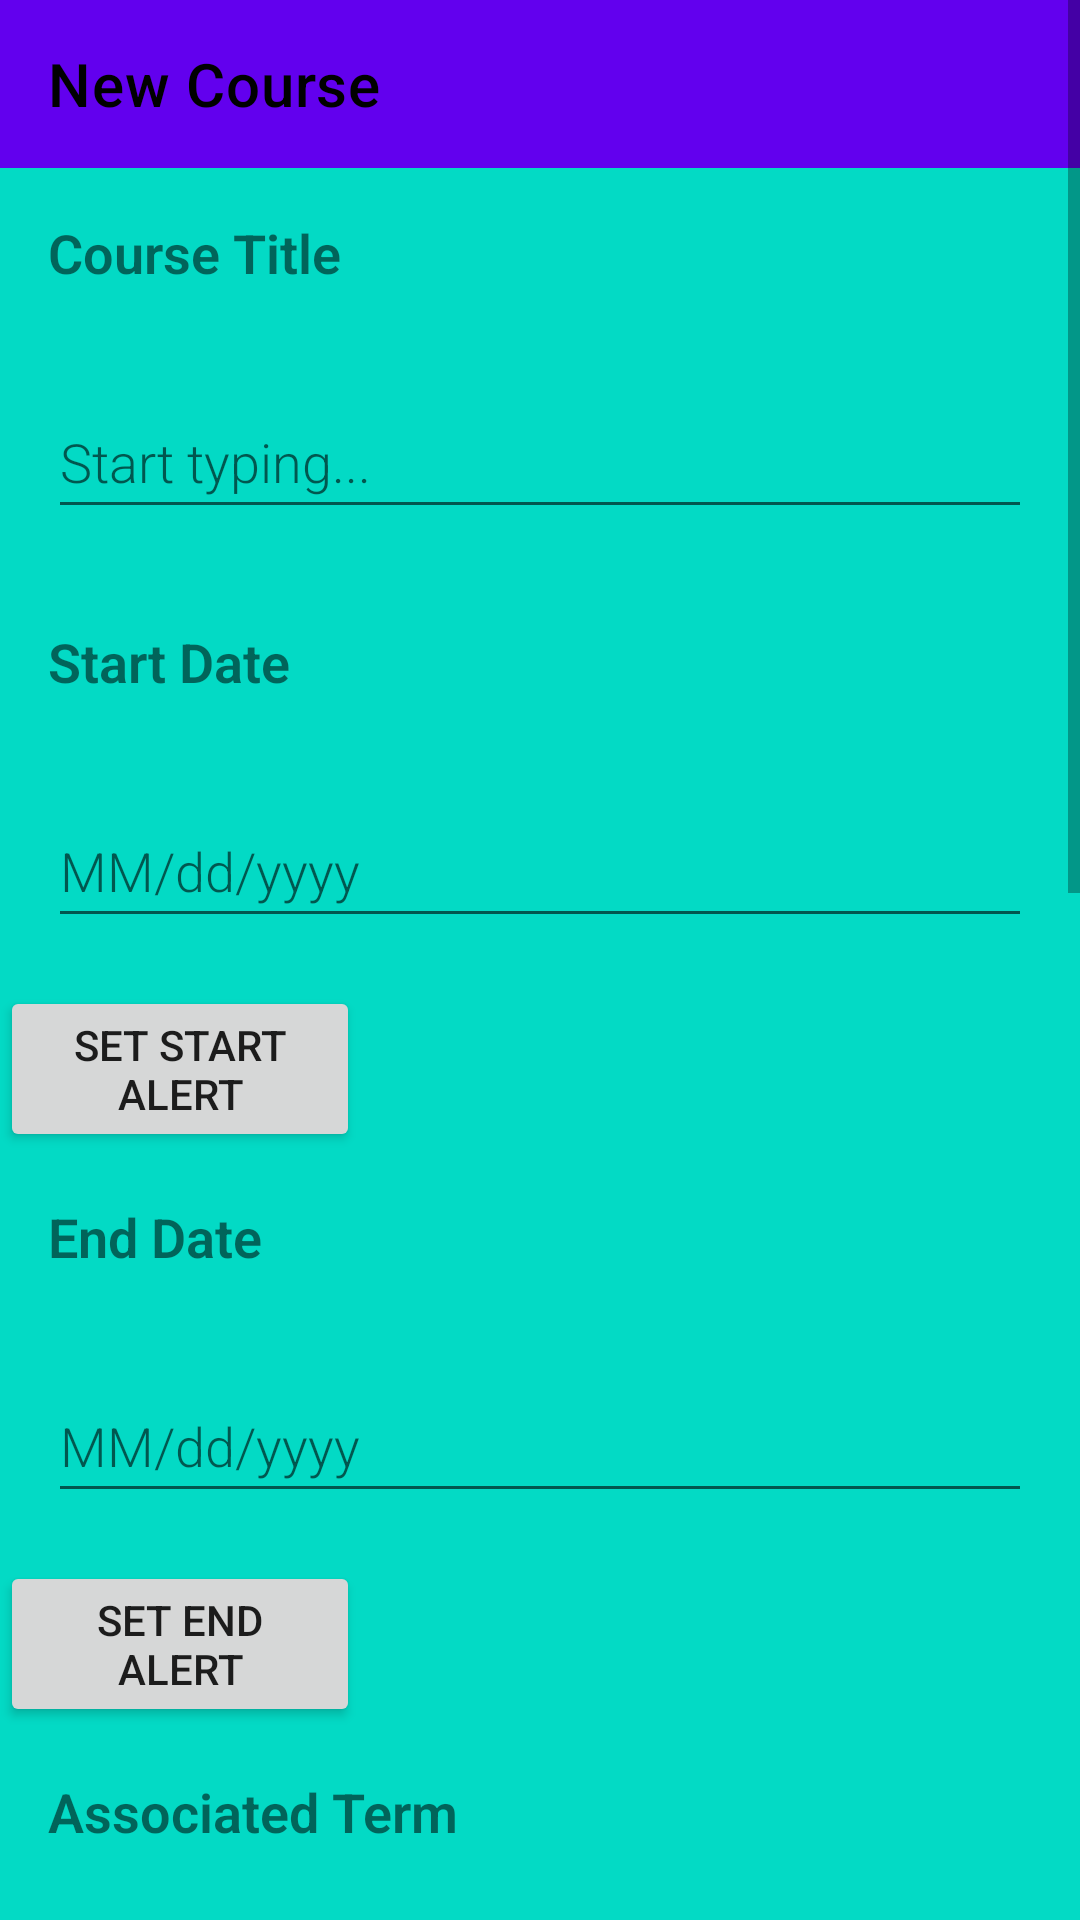

The Android layout XML behind this screen, and the referenced resources:
<!-- AndroidManifest.xml: activity theme AppTheme -->
<!-- res/layout/activity_new_course.xml -->
<?xml version="1.0" encoding="utf-8"?>
<ScrollView xmlns:android="http://schemas.android.com/apk/res/android"
    android:layout_width="fill_parent"
    android:layout_height="wrap_content"
    xmlns:app="http://schemas.android.com/apk/res-auto">


    <LinearLayout
        android:orientation="vertical"
        android:layout_width="match_parent"
        android:background="@color/teal_200"
        android:layout_height="match_parent">

        <androidx.appcompat.widget.Toolbar
            android:id="@+id/toolbar"
            android:layout_width="match_parent"
            android:layout_height="?attr/actionBarSize"
            android:background="?attr/colorPrimary"
            app:title="@string/new_course"
            app:titleTextColor="@android:color/black"
            app:layout_constraintTop_toTopOf="parent"
            app:popupTheme="@style/ThemeOverlay.AppCompat.Light"
            app:layout_constraintStart_toStartOf="parent"
            app:layout_constraintEnd_toEndOf="parent" />


        <TextView
            android:layout_width="wrap_content"
            android:layout_height="wrap_content"
            android:layout_margin="@dimen/big_padding"
            android:fontFamily="sans-serif-light"
            android:text="@string/course_title"
            android:textStyle="bold"
            android:textSize="18sp" />

        <EditText
            android:id="@+id/add_course_title"
            android:layout_width="match_parent"
            android:layout_height="wrap_content"
            android:minHeight="@dimen/min_height"
            android:fontFamily="sans-serif-light"
            android:hint="@string/hint_word"
            android:inputType="textAutoComplete"
            android:layout_margin="@dimen/big_padding"
            android:textSize="18sp" />

        <TextView
            android:layout_width="wrap_content"
            android:layout_height="wrap_content"
            android:layout_margin="@dimen/big_padding"
            android:fontFamily="sans-serif-light"
            android:text="@string/start_date"
            android:textStyle="bold"
            android:textSize="18sp" />

        <EditText
            android:id="@+id/add_course_start"
            android:layout_width="match_parent"
            android:layout_height="wrap_content"
            android:minHeight="@dimen/min_height"
            android:fontFamily="sans-serif-light"
            android:hint="MM/dd/yyyy"
            android:inputType="textAutoComplete"
            android:layout_margin="@dimen/big_padding"
            android:textSize="18sp" />

        <Button
            android:id="@+id/start_alert_button"
            android:layout_width="120dp"
            android:layout_height="wrap_content"
            android:text="Set Start Alert" />

        <TextView
            android:layout_width="wrap_content"
            android:layout_height="wrap_content"
            android:layout_margin="@dimen/big_padding"
            android:fontFamily="sans-serif-light"
            android:text="@string/end_date"
            android:textStyle="bold"
            android:textSize="18sp" />

        <EditText
            android:id="@+id/add_course_end"
            android:layout_width="match_parent"
            android:layout_height="wrap_content"
            android:minHeight="@dimen/min_height"
            android:fontFamily="sans-serif-light"
            android:hint="MM/dd/yyyy"
            android:inputType="textAutoComplete"
            android:layout_margin="@dimen/big_padding"
            android:textSize="18sp" />

        <Button
            android:id="@+id/end_alert_button"
            android:layout_width="120dp"
            android:layout_height="wrap_content"
            android:text="Set End Alert" />

        <TextView
            android:layout_width="wrap_content"
            android:layout_height="wrap_content"
            android:layout_margin="@dimen/big_padding"
            android:fontFamily="sans-serif-light"
            android:text="@string/associated_term"
            android:textStyle="bold"
            android:textSize="18sp" />

        <androidx.recyclerview.widget.RecyclerView
            android:id="@+id/term_recycler_view"
            android:layout_width="match_parent"
            android:layout_height="match_parent"
            android:layout_marginTop="8dp"
            android:orientation="vertical"
            app:layoutManager="androidx.recyclerview.widget.LinearLayoutManager" />

        <TextView
            android:layout_width="wrap_content"
            android:layout_height="wrap_content"
            android:layout_margin="@dimen/big_padding"
            android:fontFamily="sans-serif-light"
            android:text="@string/status"
            android:textStyle="bold"
            android:textSize="18sp" />

        <androidx.recyclerview.widget.RecyclerView
            android:id="@+id/status_recycler_view"
            android:layout_width="match_parent"
            android:layout_height="match_parent"
            android:layout_marginTop="8dp"
            android:orientation="vertical"
            app:layoutManager="androidx.recyclerview.widget.LinearLayoutManager" />


        <TextView
            android:layout_width="wrap_content"
            android:layout_height="wrap_content"
            android:layout_margin="@dimen/big_padding"
            android:fontFamily="sans-serif-light"
            android:text="@string/ins_name"
            android:textStyle="bold"
            android:textSize="18sp" />

        <EditText
            android:id="@+id/add_course_ins_name"
            android:layout_width="match_parent"
            android:layout_height="wrap_content"
            android:minHeight="@dimen/min_height"
            android:fontFamily="sans-serif-light"
            android:hint="@string/hint_word"
            android:inputType="textAutoComplete"
            android:layout_margin="@dimen/big_padding"
            android:textSize="18sp" />

        <TextView
            android:layout_width="wrap_content"
            android:layout_height="wrap_content"
            android:layout_margin="@dimen/big_padding"
            android:fontFamily="sans-serif-light"
            android:text="@string/ins_phone"
            android:textStyle="bold"
            android:textSize="18sp" />

        <EditText
            android:id="@+id/add_course_ins_phone"
            android:layout_width="match_parent"
            android:layout_height="wrap_content"
            android:minHeight="@dimen/min_height"
            android:fontFamily="sans-serif-light"
            android:hint="@string/hint_word"
            android:inputType="textAutoComplete"
            android:layout_margin="@dimen/big_padding"
            android:textSize="18sp" />

        <TextView
            android:layout_width="wrap_content"
            android:layout_height="wrap_content"
            android:layout_margin="@dimen/big_padding"
            android:fontFamily="sans-serif-light"
            android:text="@string/ins_email"
            android:textStyle="bold"
            android:textSize="18sp" />

        <EditText
            android:id="@+id/add_course_ins_email"
            android:layout_width="match_parent"
            android:layout_height="wrap_content"
            android:minHeight="@dimen/min_height"
            android:fontFamily="sans-serif-light"
            android:hint="@string/hint_word"
            android:inputType="textAutoComplete"
            android:layout_margin="@dimen/big_padding"
            android:textSize="18sp" />

        <TextView
            android:layout_width="wrap_content"
            android:layout_height="wrap_content"
            android:layout_margin="@dimen/big_padding"
            android:fontFamily="sans-serif-light"
            android:text="@string/note"
            android:textStyle="bold"
            android:textSize="18sp" />

        <EditText
            android:id="@+id/add_course_note"
            android:layout_width="match_parent"
            android:layout_height="wrap_content"
            android:minHeight="@dimen/min_height"
            android:fontFamily="sans-serif-light"
            android:hint="@string/hint_word"
            android:inputType="textAutoComplete"
            android:layout_margin="@dimen/big_padding"
            android:textSize="18sp" />

        <Button
            android:id="@+id/button_save"
            android:layout_width="match_parent"
            android:layout_height="wrap_content"
            android:background="@color/white"
            android:text="@string/button_save"
            android:textStyle="bold"
            android:layout_margin="@dimen/big_padding"
            android:textColor="@color/black" />

        <androidx.appcompat.widget.AppCompatImageButton
            android:layout_width="39dp"
            android:layout_height="31dp"
            android:layout_alignParentStart="true"
            android:layout_marginStart="16dp"
            android:layout_marginTop="16dp"
            android:background="@color/teal_700"
            android:contentDescription="@string/button_description_return"
            android:onClick="onReturnClicked"
            android:src="@drawable/ic_baseline_arrow_back_24" />

    </LinearLayout>
</ScrollView>
<!-- resources referenced by this layout -->
<resources>
  <dimen name="big_padding">16dp</dimen>
  <dimen name="min_height">48dp</dimen>
  <string name="associated_term">Associated Term</string>
  <string name="button_description_return">Return</string>
  <string name="button_save">Save</string>
  <string name="course_title">Course Title</string>
  <string name="end_date">End Date</string>
  <string name="hint_word">Start typing...</string>
  <string name="ins_email">Instructor Email</string>
  <string name="ins_name">Instructor Name</string>
  <string name="ins_phone">Instructor Phone</string>
  <string name="new_course">New Course</string>
  <string name="note">Notes:</string>
  <string name="start_date">Start Date</string>
  <string name="status">Status</string>
  <!-- not gathered from this repository: default colours our renderer supplied (Android Studio template values) -->
  <color name="teal_200">#FF03DAC5</color>
  <color name="teal_700">#FF018786</color>
  <color name="black">#FF000000</color>
  <color name="white">#FFFFFFFF</color>
</resources>
